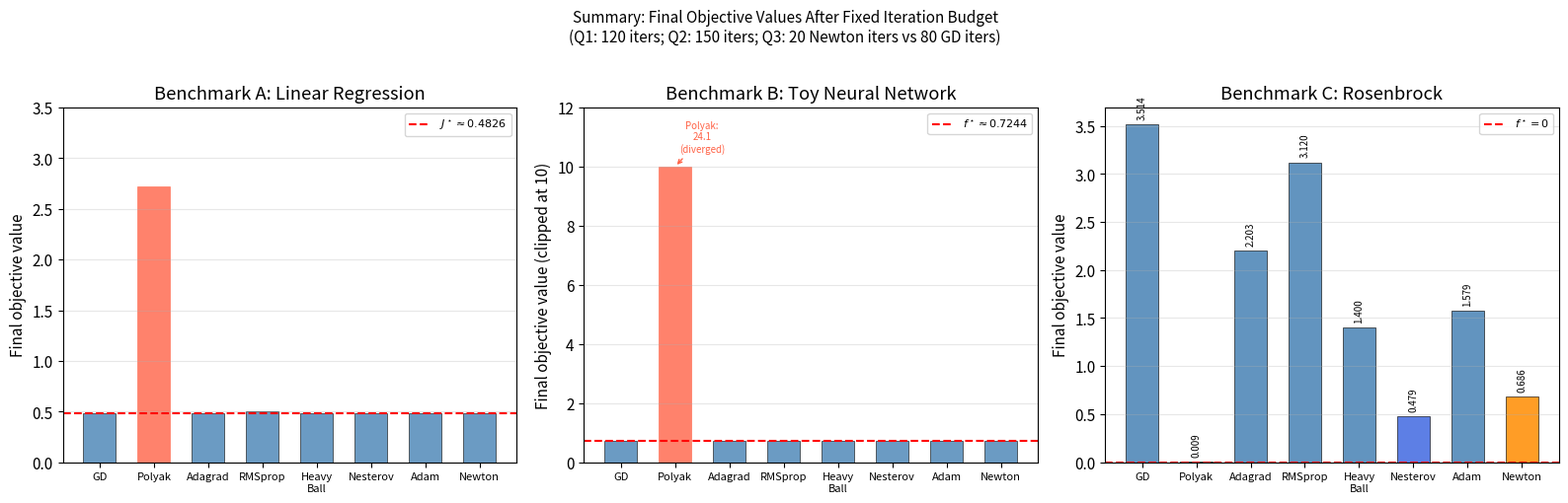
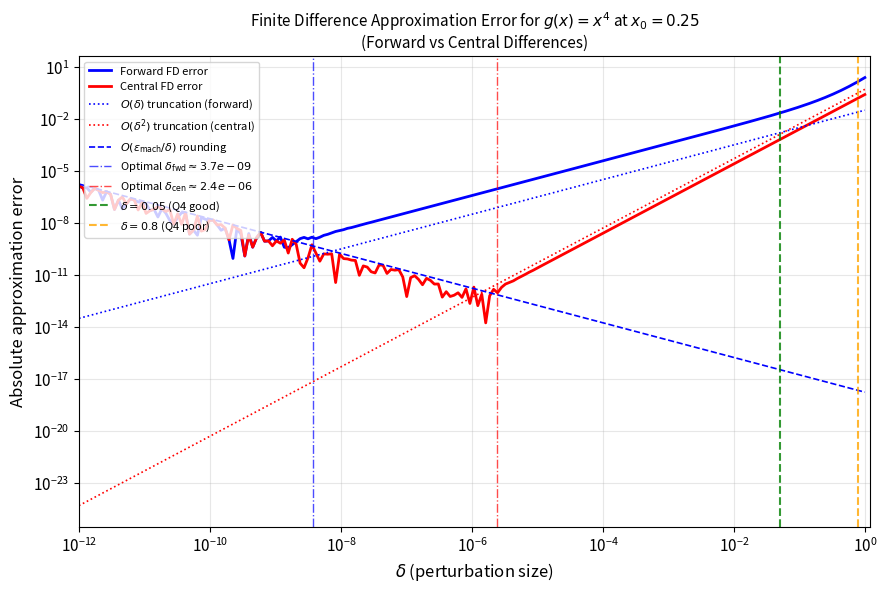
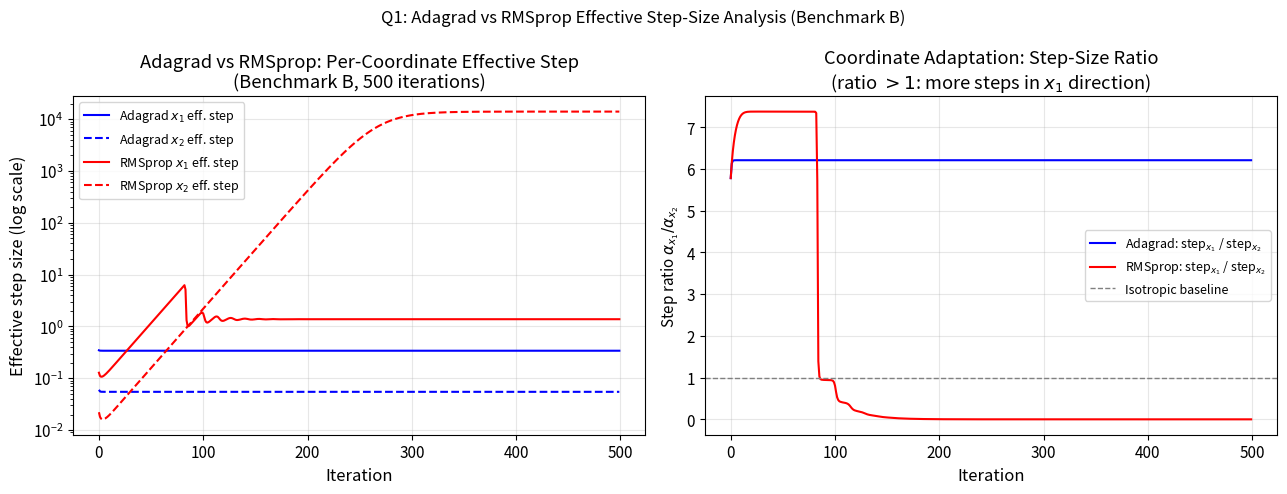

These charts were generated, in order, by the following Python code:
"""
Generate additional figures for the improved report (second batch):
  1. summary_bar_chart.pdf     -- all methods on all benchmarks (bar chart)
  2. fd_error_vs_delta.pdf     -- FD approximation error as function of delta
  3. adagrad_vs_rmsprop.pdf    -- effective step decay comparison
"""
import numpy as np
import matplotlib
matplotlib.use('Agg')
import matplotlib.pyplot as plt
import os

np.random.seed(42)
os.makedirs('figures', exist_ok=True)
plt.rcParams.update({'font.size': 11, 'figure.dpi': 150})

# ============================================================
# FIGURE 1: Summary bar chart of final objective values
# ============================================================
methods = ['GD', 'Polyak', 'Adagrad', 'RMSprop', 'Heavy\nBall', 'Nesterov', 'Adam', 'Newton']
bench_A = [0.4826, 2.7189, 0.4826, 0.5027, 0.4826, 0.4826, 0.4826, 0.4826]
bench_B = [0.7244, 24.0659, 0.7244, 0.7271, 0.7244, 0.7244, 0.7244, 0.7244]
bench_C = [3.5142, 0.0094, 2.2034, 3.1204, 1.4003, 0.4788, 1.5785, 0.6864]

x_pos = np.arange(len(methods))
width = 0.25

fig, axes = plt.subplots(1, 3, figsize=(16, 5))

# Benchmark A
ax = axes[0]
bars = ax.bar(x_pos, bench_A, width=0.6, color=['steelblue']*8, alpha=0.8, edgecolor='black', lw=0.5)
ax.axhline(y=0.4826, color='red', linestyle='--', lw=1.5, label='$J^\\star \\approx 0.4826$')
ax.set_xticks(x_pos); ax.set_xticklabels(methods, fontsize=8)
ax.set_ylabel('Final objective value')
ax.set_title('Benchmark A: Linear Regression')
ax.set_ylim([0, 3.5])
ax.legend(fontsize=8); ax.grid(axis='y', alpha=0.3)
# Highlight polyak bar in red
bars[1].set_color('tomato')

# Benchmark B - log scale because Polyak blows up
ax = axes[1]
bench_B_plot = bench_B.copy(); bench_B_plot[1] = min(bench_B_plot[1], 10)  # clip Polyak
bars = ax.bar(x_pos, bench_B_plot, width=0.6, color=['steelblue']*8, alpha=0.8, edgecolor='black', lw=0.5)
bars[1].set_color('tomato')
ax.axhline(y=0.7244, color='red', linestyle='--', lw=1.5, label='$f^\\star \\approx 0.7244$')
ax.set_xticks(x_pos); ax.set_xticklabels(methods, fontsize=8)
ax.set_ylabel('Final objective value (clipped at 10)')
ax.set_title('Benchmark B: Toy Neural Network')
ax.set_ylim([0, 12])
ax.annotate('Polyak:\n24.1\n(diverged)', xy=(1, 10), xytext=(1.5, 10.5),
            fontsize=7, color='tomato', ha='center',
            arrowprops=dict(arrowstyle='->', color='tomato', lw=1))
ax.legend(fontsize=8); ax.grid(axis='y', alpha=0.3)

# Benchmark C
ax = axes[2]
colors_C = ['steelblue', 'green', 'steelblue', 'steelblue', 'steelblue', 'royalblue', 'steelblue', 'darkorange']
bars = ax.bar(x_pos, bench_C, width=0.6, color=colors_C, alpha=0.85, edgecolor='black', lw=0.5)
ax.axhline(y=0.0, color='red', linestyle='--', lw=1.5, label='$f^\\star = 0$')
ax.set_xticks(x_pos); ax.set_xticklabels(methods, fontsize=8)
ax.set_ylabel('Final objective value')
ax.set_title('Benchmark C: Rosenbrock')
ax.legend(fontsize=8); ax.grid(axis='y', alpha=0.3)
# Annotate bars
for bar, val in zip(bars, bench_C):
    ax.text(bar.get_x() + bar.get_width()/2, bar.get_height() + 0.05,
            f'{val:.3f}', ha='center', va='bottom', fontsize=7, rotation=90)

plt.suptitle('Summary: Final Objective Values After Fixed Iteration Budget\n'
             '(Q1: 120 iters; Q2: 150 iters; Q3: 20 Newton iters vs 80 GD iters)',
             fontsize=11, y=1.02)
plt.tight_layout()
plt.savefig('figures/summary_bar_chart.pdf', bbox_inches='tight')
plt.close()
print("Saved: summary_bar_chart.pdf")

# ============================================================
# FIGURE 2: Finite Difference approximation error vs delta
# For g(x) = x^4 at x0 = 0.25 (used in Q4A)
# ============================================================
def g(x): return x**4
def g_exact_deriv(x): return 4*x**3

x0_fd = 0.25
exact_g_prime = g_exact_deriv(x0_fd)  # 4 * 0.25^3 = 0.0625

deltas = np.logspace(-12, 0, 200)
fd_forward_err = np.abs((g(x0_fd + deltas) - g(x0_fd)) / deltas - exact_g_prime)
fd_central_err = np.abs((g(x0_fd + deltas/2) - g(x0_fd - deltas/2)) / deltas - exact_g_prime)

# Theoretical bounds (O(delta) truncation, O(eps_mach/delta) rounding)
eps_mach = np.finfo(float).eps  # ~2.2e-16
trunc_fwd  = deltas * abs(g_exact_deriv(x0_fd)) / 2  # ~= delta * 0.0313
round_fwd  = 2 * eps_mach * abs(g(x0_fd)) / deltas
trunc_cen  = (deltas**2) * 12 * x0_fd / 6  # O(delta^2) for central
round_cen  = 2 * eps_mach * abs(g(x0_fd)) / deltas

fig, ax = plt.subplots(figsize=(9, 6))
ax.loglog(deltas, fd_forward_err,  'b-', lw=2, label='Forward FD error')
ax.loglog(deltas, fd_central_err,  'r-', lw=2, label='Central FD error')
ax.loglog(deltas, trunc_fwd, 'b:', lw=1.2, label='$O(\\delta)$ truncation (forward)')
ax.loglog(deltas, trunc_cen, 'r:', lw=1.2, label='$O(\\delta^2)$ truncation (central)')
ax.loglog(deltas, round_fwd, 'b--', lw=1.2, label='$O(\\varepsilon_{\\rm mach}/\\delta)$ rounding')

# Mark optimal deltas
delta_opt_fwd = np.sqrt(eps_mach * abs(g(x0_fd)) / abs(g_exact_deriv(x0_fd)))
delta_opt_cen = (eps_mach * abs(g(x0_fd)) / abs(g_exact_deriv(x0_fd)))**(1/3)
ax.axvline(delta_opt_fwd, color='b', linestyle='-.', lw=1, alpha=0.7,
           label=f'Optimal $\\delta_{{\\rm fwd}} \\approx {delta_opt_fwd:.1e}$')
ax.axvline(delta_opt_cen, color='r', linestyle='-.', lw=1, alpha=0.7,
           label=f'Optimal $\\delta_{{\\rm cen}} \\approx {delta_opt_cen:.1e}$')

# Mark the Q4 deltas used
ax.axvline(0.05, color='g', linestyle='--', lw=1.5, alpha=0.8, label='$\\delta=0.05$ (Q4 good)')
ax.axvline(0.80, color='orange', linestyle='--', lw=1.5, alpha=0.8, label='$\\delta=0.8$ (Q4 poor)')

ax.set_xlabel('$\\delta$ (perturbation size)', fontsize=12)
ax.set_ylabel('Absolute approximation error', fontsize=12)
ax.set_title("Finite Difference Approximation Error for $g(x)=x^4$ at $x_0=0.25$\n"
             "(Forward vs Central Differences)", fontsize=11)
ax.legend(fontsize=8, loc='upper left')
ax.grid(True, alpha=0.3, which='both')
ax.set_xlim([1e-12, 1.2])
plt.tight_layout()
plt.savefig('figures/fd_error_vs_delta.pdf', bbox_inches='tight')
plt.close()
print("Saved: fd_error_vs_delta.pdf")

# ============================================================
# FIGURE 3: Adagrad vs RMSprop effective step over long run
# on Benchmark B — showing Adagrad's monotone decay to near-zero
# ============================================================
def loss_B(x): return (x[0]-1)**2 + 5*(x[1]-2)**2 + np.sin(x[0])
def grad_B(x): return np.array([2*(x[0]-1)+np.cos(x[0]), 10*(x[1]-2)])

x0_B = np.array([-1.0, 4.0])
n_long = 500

def adagrad_steps(grad_fn, x0, alpha0, eps, n_iters):
    x = x0.copy().astype(float); G = np.zeros_like(x)
    eff_steps = []
    for _ in range(n_iters):
        g = grad_fn(x); G += g**2
        eff = alpha0 / (np.sqrt(G) + eps)
        eff_steps.append(eff.copy())
        x = x - eff * g
    return np.array(eff_steps)

def rmsprop_steps(grad_fn, x0, alpha0, beta, eps, n_iters):
    x = x0.copy().astype(float); v = np.zeros_like(x)
    eff_steps = []
    for _ in range(n_iters):
        g = grad_fn(x); v = beta*v + (1-beta)*g**2
        eff = alpha0 / (np.sqrt(v) + eps)
        eff_steps.append(eff.copy())
        x = x - eff * g
    return np.array(eff_steps)

ada_eff = adagrad_steps(grad_B, x0_B, 1.2, 1e-5, n_long)
rms_eff = rmsprop_steps(grad_B, x0_B, 0.14, 0.9, 1e-5, n_long)

fig, axes = plt.subplots(1, 2, figsize=(13, 5))

ax = axes[0]
ax.semilogy(ada_eff[:, 0], 'b-', lw=1.5, label='Adagrad $x_1$ eff. step')
ax.semilogy(ada_eff[:, 1], 'b--', lw=1.5, label='Adagrad $x_2$ eff. step')
ax.semilogy(rms_eff[:, 0], 'r-', lw=1.5, label='RMSprop $x_1$ eff. step')
ax.semilogy(rms_eff[:, 1], 'r--', lw=1.5, label='RMSprop $x_2$ eff. step')
ax.set_xlabel('Iteration', fontsize=12)
ax.set_ylabel('Effective step size (log scale)', fontsize=12)
ax.set_title('Adagrad vs RMSprop: Per-Coordinate Effective Step\n(Benchmark B, 500 iterations)')
ax.legend(fontsize=9); ax.grid(True, alpha=0.3)

ax = axes[1]
# Show ratio of x1/x2 effective steps -- coordinate adaptation
ax.plot(ada_eff[:, 0] / ada_eff[:, 1], 'b-', lw=1.5, label='Adagrad: step$_{x_1}$ / step$_{x_2}$')
ax.plot(rms_eff[:, 0] / rms_eff[:, 1], 'r-', lw=1.5, label='RMSprop: step$_{x_1}$ / step$_{x_2}$')
ax.axhline(1.0, color='gray', linestyle='--', lw=1, label='Isotropic baseline')
ax.set_xlabel('Iteration', fontsize=12)
ax.set_ylabel('Step ratio $\\alpha_{x_1} / \\alpha_{x_2}$')
ax.set_title('Coordinate Adaptation: Step-Size Ratio\n(ratio $> 1$: more steps in $x_1$ direction)')
ax.legend(fontsize=9); ax.grid(True, alpha=0.3)

plt.suptitle('Q1: Adagrad vs RMSprop Effective Step-Size Analysis (Benchmark B)', fontsize=12)
plt.tight_layout()
plt.savefig('figures/adagrad_vs_rmsprop_steps.pdf', bbox_inches='tight')
plt.close()
print("Saved: adagrad_vs_rmsprop_steps.pdf")

print("All second-batch additional figures generated.")
